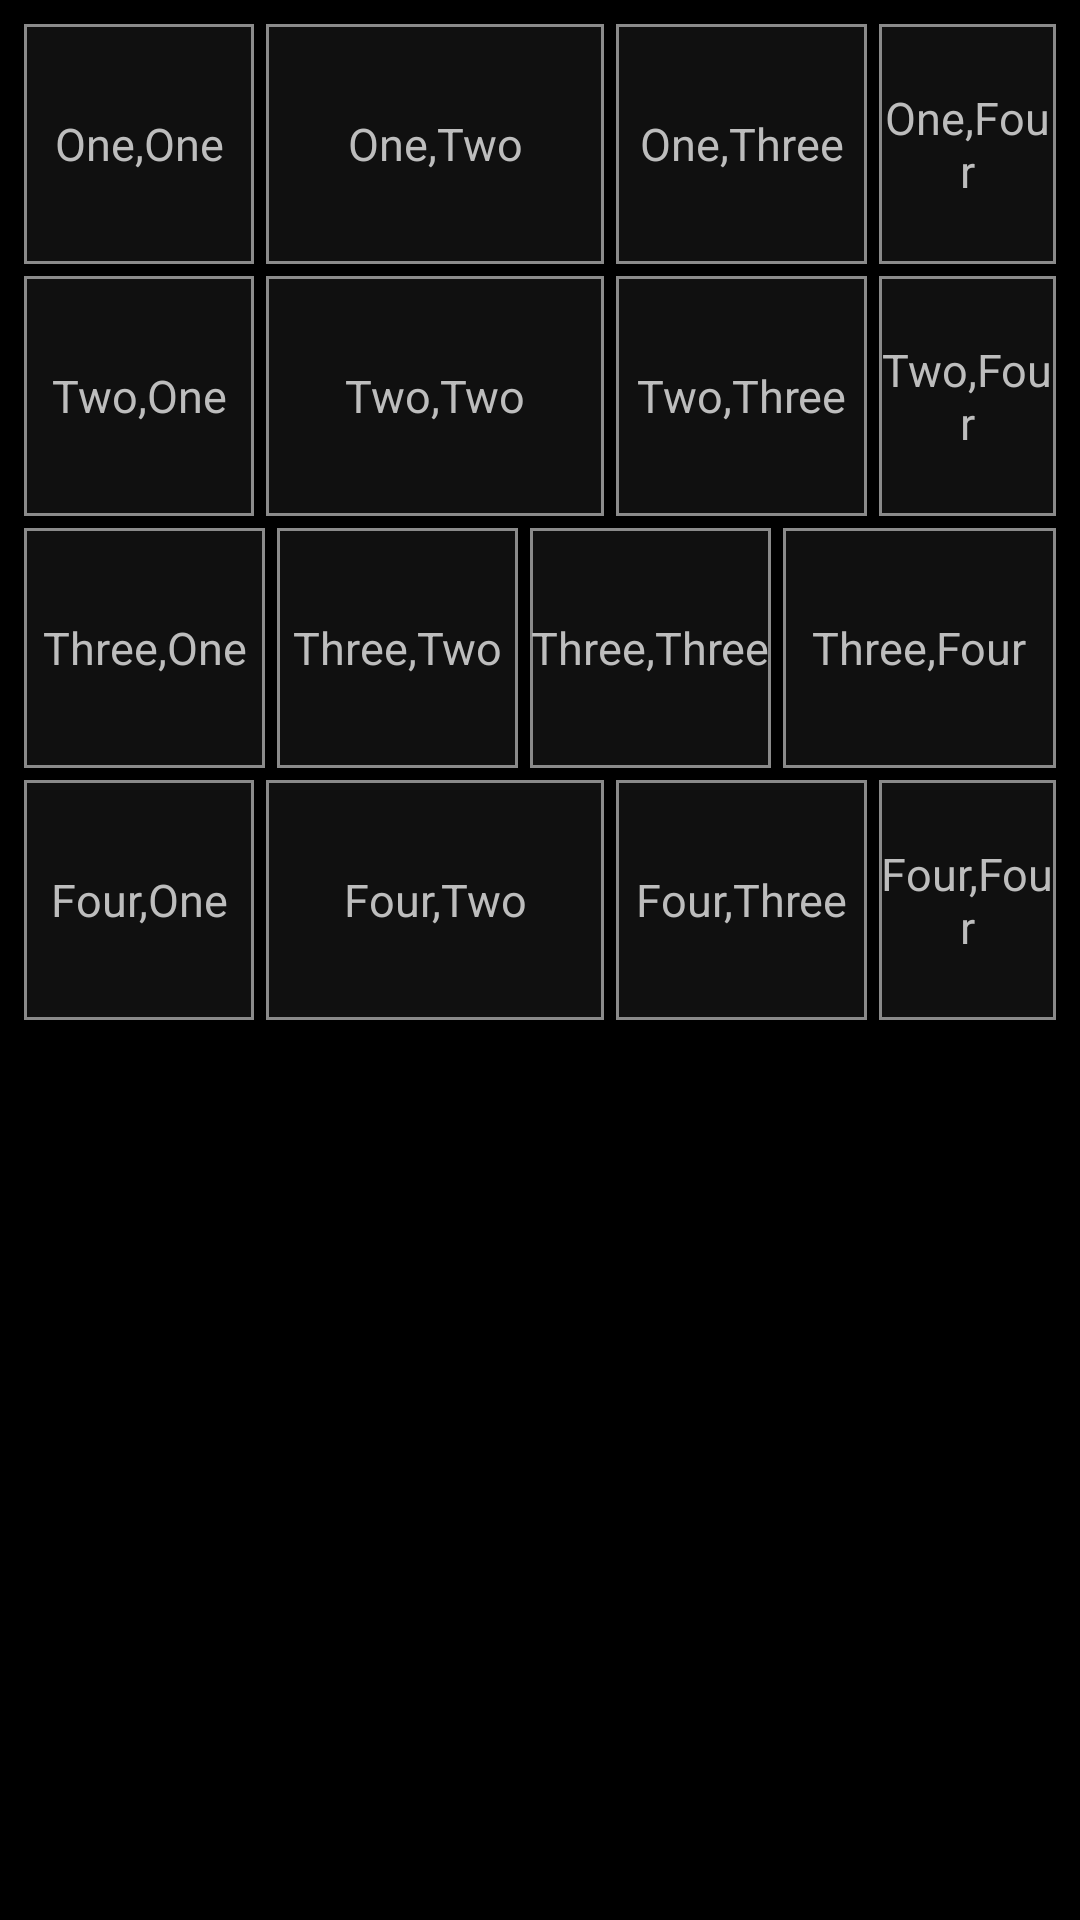

The Android layout XML behind this screen, and the referenced resources:
<!-- AndroidManifest.xml: application theme AppTheme -->
<!-- res/layout/activity_linear.xml -->
<?xml version="1.0" encoding="utf-8"?>
<LinearLayout xmlns:android="http://schemas.android.com/apk/res/android"
    android:layout_width="match_parent"
    android:layout_height="match_parent"
    android:background="#FF000000"
    android:orientation="vertical"
    android:padding="6dp">

    
    <LinearLayout
        android:layout_width="match_parent"
        android:layout_height="84dp"
        android:orientation="horizontal">

        <TextView
            android:layout_width="0dp"
            android:layout_height="match_parent"
            android:layout_margin="2dp"
            android:layout_weight="1.7"
            android:background="@drawable/bg_cell"
            android:gravity="center"
            android:text="One,One"
            android:textColor="@color/cell_text"
            android:textSize="15sp" />

        <TextView
            android:layout_width="0dp"
            android:layout_height="match_parent"
            android:layout_margin="2dp"
            android:layout_weight="2.5"
            android:background="@drawable/bg_cell"
            android:gravity="center"
            android:text="One,Two"
            android:textColor="@color/cell_text"
            android:textSize="15sp" />

        <TextView
            android:layout_width="0dp"
            android:layout_height="match_parent"
            android:layout_margin="2dp"
            android:layout_weight="1.85"
            android:background="@drawable/bg_cell"
            android:gravity="center"
            android:text="One,Three"
            android:textColor="@color/cell_text"
            android:textSize="15sp" />

        <TextView
            android:layout_width="0dp"
            android:layout_height="match_parent"
            android:layout_margin="2dp"
            android:layout_weight="1.3"
            android:background="@drawable/bg_cell"
            android:gravity="center"
            android:text="One,Four"
            android:textColor="@color/cell_text"
            android:textSize="15sp" />
    </LinearLayout>

    
    <LinearLayout
        android:layout_width="match_parent"
        android:layout_height="84dp"
        android:orientation="horizontal">

        <TextView
            android:layout_width="0dp"
            android:layout_height="match_parent"
            android:layout_margin="2dp"
            android:layout_weight="1.7"
            android:background="@drawable/bg_cell"
            android:gravity="center"
            android:text="Two,One"
            android:textColor="@color/cell_text"
            android:textSize="15sp" />

        <TextView
            android:layout_width="0dp"
            android:layout_height="match_parent"
            android:layout_margin="2dp"
            android:layout_weight="2.5"
            android:background="@drawable/bg_cell"
            android:gravity="center"
            android:text="Two,Two"
            android:textColor="@color/cell_text"
            android:textSize="15sp" />

        <TextView
            android:layout_width="0dp"
            android:layout_height="match_parent"
            android:layout_margin="2dp"
            android:layout_weight="1.85"
            android:background="@drawable/bg_cell"
            android:gravity="center"
            android:text="Two,Three"
            android:textColor="@color/cell_text"
            android:textSize="15sp" />

        <TextView
            android:layout_width="0dp"
            android:layout_height="match_parent"
            android:layout_margin="2dp"
            android:layout_weight="1.3"
            android:background="@drawable/bg_cell"
            android:gravity="center"
            android:text="Two,Four"
            android:textColor="@color/cell_text"
            android:textSize="15sp" />
    </LinearLayout>

    
    <LinearLayout
        android:layout_width="match_parent"
        android:layout_height="84dp"
        android:orientation="horizontal">

        <TextView
            android:layout_width="0dp"
            android:layout_height="match_parent"
            android:layout_margin="2dp"
            android:layout_weight="1.15"
            android:background="@drawable/bg_cell"
            android:gravity="center"
            android:text="Three,One"
            android:textColor="@color/cell_text"
            android:textSize="15sp" />

        <TextView
            android:layout_width="0dp"
            android:layout_height="match_parent"
            android:layout_margin="2dp"
            android:layout_weight="1.15"
            android:background="@drawable/bg_cell"
            android:gravity="center"
            android:text="Three,Two"
            android:textColor="@color/cell_text"
            android:textSize="15sp" />

        <TextView
            android:layout_width="0dp"
            android:layout_height="match_parent"
            android:layout_margin="2dp"
            android:layout_weight="1.15"
            android:background="@drawable/bg_cell"
            android:gravity="center"
            android:text="Three,Three"
            android:textColor="@color/cell_text"
            android:textSize="15sp" />

        <TextView
            android:layout_width="0dp"
            android:layout_height="match_parent"
            android:layout_margin="2dp"
            android:layout_weight="1.3"
            android:background="@drawable/bg_cell"
            android:gravity="center"
            android:text="Three,Four"
            android:textColor="@color/cell_text"
            android:textSize="15sp" />
    </LinearLayout>

    
    <LinearLayout
        android:layout_width="match_parent"
        android:layout_height="84dp"
        android:orientation="horizontal">

        <TextView
            android:layout_width="0dp"
            android:layout_height="match_parent"
            android:layout_margin="2dp"
            android:layout_weight="1.7"
            android:background="@drawable/bg_cell"
            android:gravity="center"
            android:text="Four,One"
            android:textColor="@color/cell_text"
            android:textSize="15sp" />

        <TextView
            android:layout_width="0dp"
            android:layout_height="match_parent"
            android:layout_margin="2dp"
            android:layout_weight="2.5"
            android:background="@drawable/bg_cell"
            android:gravity="center"
            android:text="Four,Two"
            android:textColor="@color/cell_text"
            android:textSize="15sp" />

        <TextView
            android:layout_width="0dp"
            android:layout_height="match_parent"
            android:layout_margin="2dp"
            android:layout_weight="1.85"
            android:background="@drawable/bg_cell"
            android:gravity="center"
            android:text="Four,Three"
            android:textColor="@color/cell_text"
            android:textSize="15sp" />

        <TextView
            android:layout_width="0dp"
            android:layout_height="match_parent"
            android:layout_margin="2dp"
            android:layout_weight="1.3"
            android:background="@drawable/bg_cell"
            android:gravity="center"
            android:text="Four,Four"
            android:textColor="@color/cell_text"
            android:textSize="15sp" />
    </LinearLayout>

</LinearLayout>
<!-- resources referenced by this layout -->
<resources>
  <color name="cell_text">#FFBDBDBD</color>
  <!-- drawable bg_cell (drawable) -->
  <?xml version="1.0" encoding="utf-8"?>
  <shape xmlns:android="http://schemas.android.com/apk/res/android"
      android:shape="rectangle">
      <solid android:color="@color/cell_bg" />
      <stroke
          android:width="1dp"
          android:color="@color/cell_border" />
  </shape>
  <style name="AppTheme" parent="Theme.AppCompat.Light.DarkActionBar">
          <item name="colorPrimary">@color/brand</item>
          <item name="colorPrimaryDark">#FF303F9F</item>
          <item name="colorAccent">#FF03A9F4</item>
      </style>
  <color name="cell_bg">#FF101010</color>
  <color name="cell_border">#FF8A8A8A</color>
  <color name="brand">#FF3F51B5</color>
</resources>
